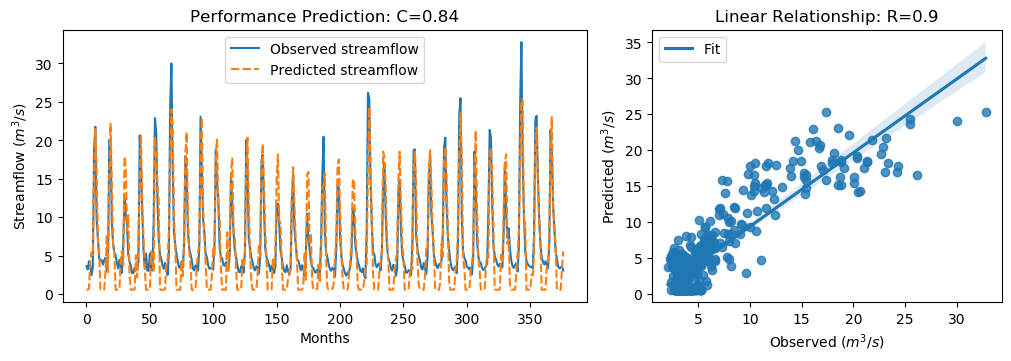

The table this chart was drawn from, first rows:
y_true, y_pred, y_true_scaled, y_pred_scaled
3.63, 0.5672, -0.5645, -1
3.21, 0.5701, -0.6243, -0.9996
4.29, 0.6766, -0.4707, -0.9844
3.67, 4.155, -0.5589, -0.4899
2.46, 5.429, -0.7309, -0.3088
3.54, 5.089, -0.5773, -0.3571
18.82, 15.13, 1.595, 1.07
21.76, 21.47, 2.013, 1.971
9.83, 16.64, 0.3169, 1.286
7.16, 7.029, -0.06268, -0.08135
4.67, 5.694, -0.4167, -0.271
4.44, 0.5672, -0.4494, -1
4.4, 0.5672, -0.4551, -1
3.83, 0.5674, -0.5361, -1
4.42, 0.5777, -0.4522, -0.9985
4.72, 2.873, -0.4096, -0.6722
3.03, 7.535, -0.6499, -0.009338
4.87, 2.696, -0.3883, -0.6973
20.07, 15.41, 1.773, 1.11
19.62, 22.14, 1.709, 2.068
9.33, 14.46, 0.2458, 0.9745
6.56, 6.537, -0.148, -0.1513
5.37, 5.264, -0.3172, -0.3323
5.07, 0.5672, -0.3598, -1
4.02, 0.5672, -0.5091, -1
3.34, 0.5686, -0.6058, -0.9998
4.47, 0.5883, -0.4451, -0.997
3.61, 4.437, -0.5674, -0.4498
2.75, 5.61, -0.6897, -0.2831
6.28, 3.794, -0.1878, -0.5412
12.55, 17.91, 0.7036, 1.466
10.44, 16.58, 0.4036, 1.276
9.01, 8.328, 0.2003, 0.1034
5.12, 10.26, -0.3527, 0.3775
4.16, 2.357, -0.4892, -0.7455
3.72, 0.571, -0.5518, -0.9995
2.73, 0.5682, -0.6925, -0.9998
2.73, 0.5693, -0.6925, -0.9997
3.43, 0.6255, -0.593, -0.9917
3.4, 5.076, -0.5972, -0.359
3.1, 2.163, -0.6399, -0.773
4.17, 6.832, -0.4878, -0.1093
20.66, 14.25, 1.857, 0.9457
16.78, 20.78, 1.305, 1.874
10.67, 11.55, 0.4363, 0.5614
5.59, 7.583, -0.2859, -0.002578
3.31, 3.328, -0.61, -0.6075
5.26, 0.5672, -0.3328, -1
3.05, 0.5672, -0.647, -1
3.04, 0.568, -0.6484, -0.9999
5.26, 0.5696, -0.3328, -0.9997
3.41, 5.562, -0.5958, -0.2898
3.07, 5.019, -0.6442, -0.3671
9.62, 2.909, 0.2871, -0.6671
22.89, 20.47, 2.174, 1.829
21.04, 17.55, 1.911, 1.414
12.14, 14.33, 0.6453, 0.9564
7.0, 11.85, -0.08543, 0.604
5.08, 0.6426, -0.3584, -0.9893
4.58, 0.5672, -0.4295, -1
... 317 more rows
